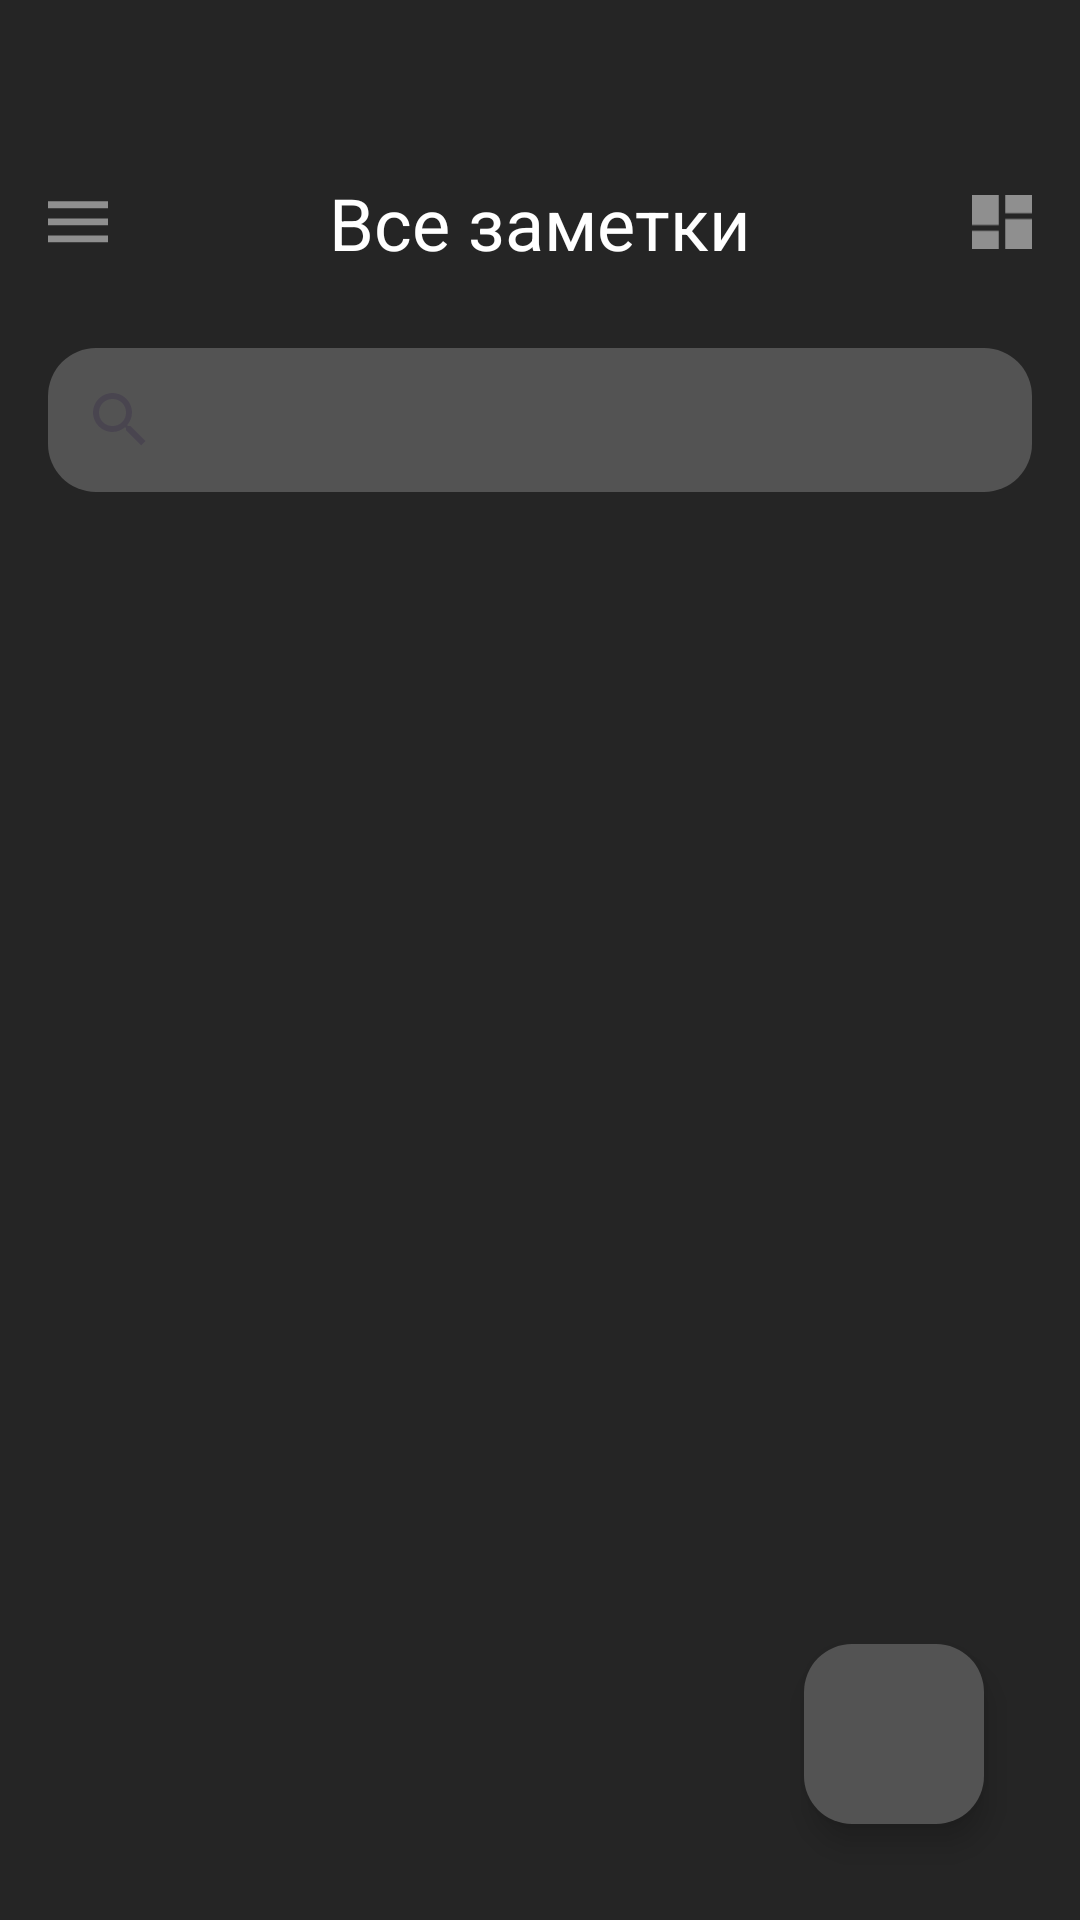

Layout XML and referenced resources for this Android screen:
<!-- AndroidManifest.xml: application theme Theme.HomeWork_3_1 -->
<!-- res/layout/fragment_main.xml -->
<?xml version="1.0" encoding="utf-8"?>
<androidx.constraintlayout.widget.ConstraintLayout xmlns:android="http://schemas.android.com/apk/res/android"
    xmlns:tools="http://schemas.android.com/tools"
    android:layout_width="match_parent"
    android:layout_height="match_parent"
    android:background="@color/dark"
    xmlns:app="http://schemas.android.com/apk/res-auto"
    tools:context=".ui.main.MainFragment">

    <ImageView
        android:id="@+id/btn_menu"
        android:layout_width="20dp"
        android:layout_height="20dp"
        android:src="@drawable/ic_menu"
        android:layout_marginHorizontal="16dp"
        android:layout_marginBottom="32dp"
        android:layout_marginTop="?attr/actionBarSize"
        app:layout_constraintBottom_toTopOf="@id/sv_main"
        app:layout_constraintTop_toTopOf="parent"
        app:layout_constraintStart_toStartOf="parent"/>
    <TextView
        android:layout_width="wrap_content"
        android:layout_height="wrap_content"
        android:text="Все заметки"
        android:textColor="@color/white"
        android:textSize="24sp"
        app:layout_constraintStart_toEndOf="@id/btn_menu"
        app:layout_constraintBottom_toTopOf="@id/sv_main"
        android:layout_marginTop="?attr/actionBarSize"
        android:layout_marginBottom="32dp"
        app:layout_constraintTop_toTopOf="parent"
        app:layout_constraintEnd_toStartOf="@id/btn_filter"/>

    <ImageView
        android:id="@+id/btn_filter"
        android:layout_width="20dp"
        android:layout_height="20dp"
        android:src="@drawable/ic_grid_filter"
        app:layout_constraintTop_toTopOf="parent"
        app:layout_constraintEnd_toEndOf="parent"
        android:layout_marginHorizontal="16dp"
        android:layout_marginBottom="32dp"
        app:layout_constraintBottom_toTopOf="@id/sv_main"
        android:layout_marginTop="?attr/actionBarSize"/>

    
    <SearchView
        android:id="@+id/sv_main"
        android:layout_width="match_parent"
        android:layout_height="wrap_content"
        android:layout_marginHorizontal="16dp"
        android:layout_marginBottom="32dp"
        app:layout_constraintBottom_toTopOf="@id/rv_car"
        android:background="@drawable/search_frame"
        android:layout_marginTop="?attr/actionBarSize"
        app:layout_constraintTop_toTopOf="parent"/>

    <com.google.android.material.floatingactionbutton.FloatingActionButton
        android:id="@+id/fab_add"
        android:layout_width="60dp"
        android:layout_height="60dp"
        android:layout_margin="32dp"
        android:backgroundTint="@color/dark_gray"
        android:src="@drawable/ic_add"
        app:layout_constraintBottom_toBottomOf="parent"
        app:layout_constraintEnd_toEndOf="parent"/>
    

    <androidx.recyclerview.widget.RecyclerView
        android:id="@+id/rv_car"
        android:layout_width="match_parent"
        android:layout_height="0dp"
        android:orientation="vertical"
        android:layout_marginHorizontal="16dp"
        app:layoutManager="androidx.recyclerview.widget.LinearLayoutManager"
        tools:listitem="@layout/note_item"
        app:layout_constraintTop_toBottomOf="@id/sv_main"
        app:layout_constraintBottom_toBottomOf="parent"/>

</androidx.constraintlayout.widget.ConstraintLayout>
<!-- res/layout/note_item.xml (included above) -->
<?xml version="1.0" encoding="utf-8"?>
<androidx.cardview.widget.CardView xmlns:android="http://schemas.android.com/apk/res/android"
    xmlns:app="http://schemas.android.com/apk/res-auto"
    xmlns:tools="http://schemas.android.com/tools"
    android:layout_width="match_parent"
    android:layout_height="wrap_content"
    android:backgroundTint="@color/gray"
    app:cardCornerRadius="16dp"
    android:layout_marginVertical="16dp">
<androidx.constraintlayout.widget.ConstraintLayout
    android:layout_width="match_parent"
    android:layout_height="match_parent">
    <TextView
        android:id="@+id/tv_title"
        android:layout_width="wrap_content"
        android:layout_height="wrap_content"
        tools:text="@string/plan_of_kife"
        android:textSize="20sp"
        android:textColor="@color/black"
        android:layout_marginTop="8dp"
        android:layout_marginHorizontal="16dp"
        android:textStyle="bold"
        app:layout_constraintTop_toTopOf="parent"
        app:layout_constraintStart_toStartOf="parent"/>

    <TextView
        android:id="@+id/tv_text"
        android:layout_width="wrap_content"
        android:layout_height="wrap_content"
        android:layout_marginVertical="8dp"
        android:textColor="@color/dark_gray"
        android:layout_marginHorizontal="16dp"
        android:textSize="16sp"
        android:text="@string/plans"
        app:layout_constraintBottom_toTopOf="@id/tv_date"
        app:layout_constraintTop_toBottomOf="@id/tv_title"
        app:layout_constraintStart_toStartOf="parent"
        />
    <TextView
        android:id="@+id/tv_date"
        android:layout_width="wrap_content"
        android:layout_height="wrap_content"
        android:text="@string/_31_12_45"
        android:layout_marginBottom="8dp"
        android:layout_marginHorizontal="16dp"
        android:textColor="@color/dark_gray"
        android:textSize="12sp"
        app:layout_constraintTop_toBottomOf="@id/tv_text"
        app:layout_constraintBottom_toBottomOf="parent"
        app:layout_constraintStart_toStartOf="parent"/>
</androidx.constraintlayout.widget.ConstraintLayout>
</androidx.cardview.widget.CardView>
<!-- resources referenced by this layout -->
<resources>
  <color name="black">#FF000000</color>
  <color name="dark">#252525</color>
  <color name="dark_gray">#535353</color>
  <color name="gray">#BEBEBE</color>
  <color name="white">#FFFFFFFF</color>
  <!-- drawable ic_grid_filter (drawable) -->
  <vector xmlns:android="http://schemas.android.com/apk/res/android"
      android:width="18dp"
      android:height="16dp"
      android:viewportWidth="18"
      android:viewportHeight="16">
    <path
        android:pathData="M0,8.889H8V0H0V8.889ZM0,16H8V10.667H0V16ZM10,16H18V7.111H10V16ZM10,0V5.333H18V0H10Z"
        android:fillColor="@color/gray"
        android:fillAlpha="0.7"
        android:fillType="evenOdd"/>
  </vector>
  <!-- drawable ic_menu (drawable) -->
  <vector xmlns:android="http://schemas.android.com/apk/res/android"
      android:width="18dp"
      android:height="14dp"
      android:viewportWidth="18"
      android:viewportHeight="14">
    <path
        android:pathData="M0,0.712H18V2.804H0V0.712ZM0,7.959V5.916H18V7.959H0ZM0,13.162V11.071H18V13.162H0Z"
        android:fillColor="@color/gray"
        android:fillAlpha="0.7"/>
  </vector>
  <!-- drawable search_frame (drawable) -->
  <?xml version="1.0" encoding="utf-8"?>
  <shape xmlns:android="http://schemas.android.com/apk/res/android"
      android:shape="rectangle">
      <solid android:color="@color/dark_gray"/>
      <corners android:radius="16dp"/>
  
  </shape>
  <string name="_31_12_45">31мая 12:45</string>
  <string name="plan_of_kife">Планы на жизнь</string>
  <string name="plans">Посадить дерево, вырастить сына, построить дом</string>
  <style name="Theme.HomeWork_3_1" parent="Base.Theme.HomeWork_3_1" />
  <style name="Base.Theme.HomeWork_3_1" parent="Theme.Material3.DayNight.NoActionBar">
          
          
      </style>
</resources>
